Image classification data set "img_simulator" (undo76/CarND-Capstone on GitHub). Class labels (4): green light, none, red light, yellow light.

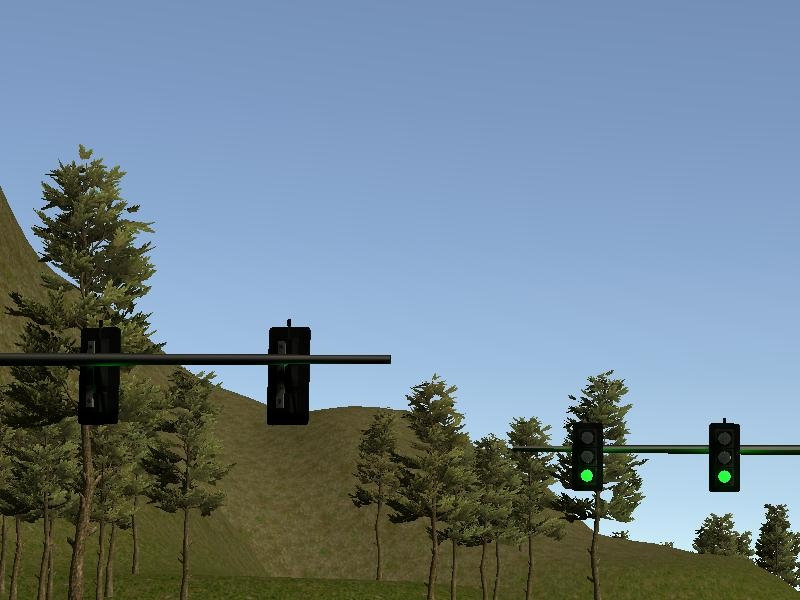
Label: green light

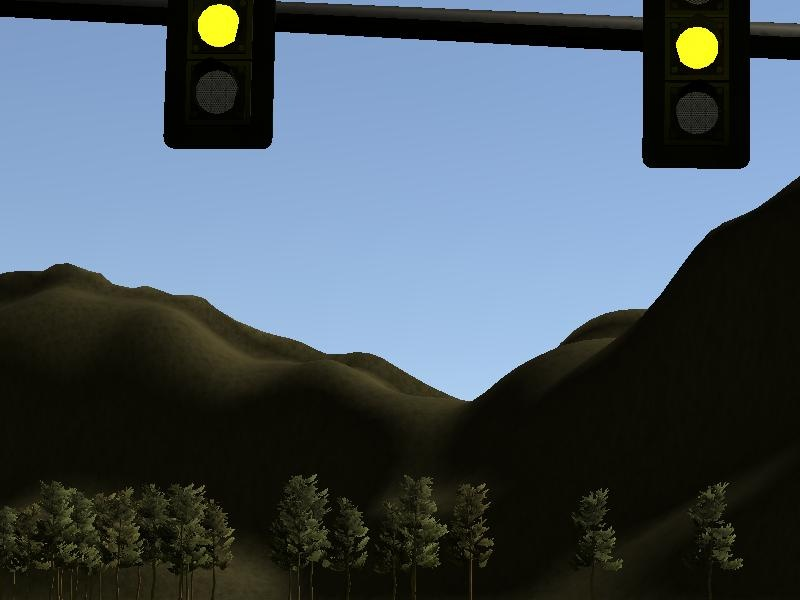
Label: yellow light

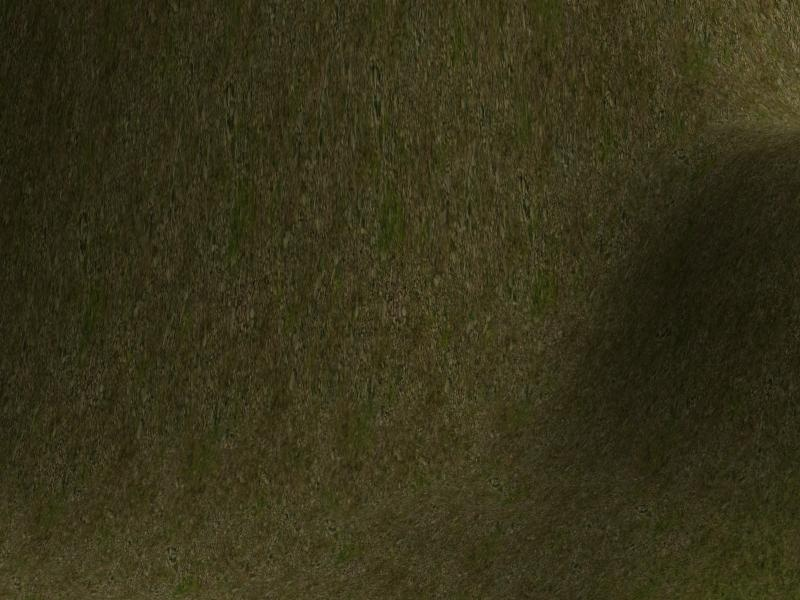
Label: none

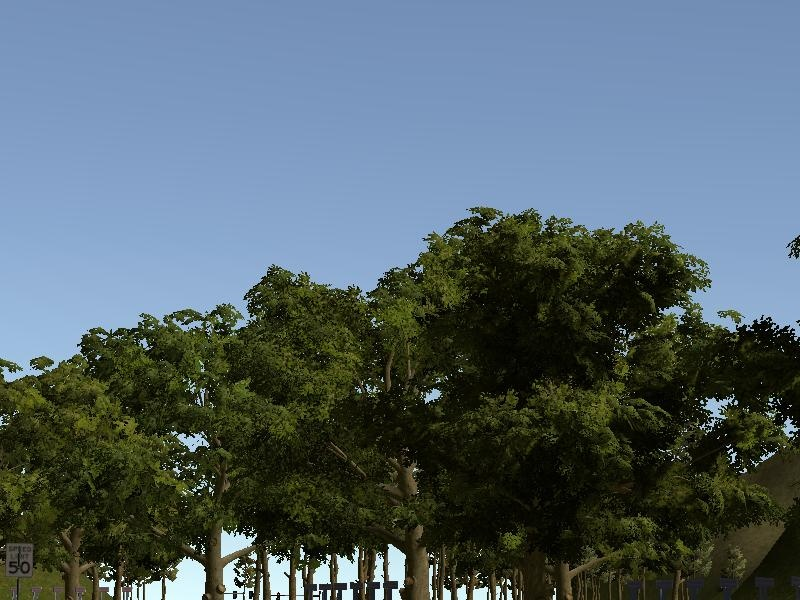
Label: none

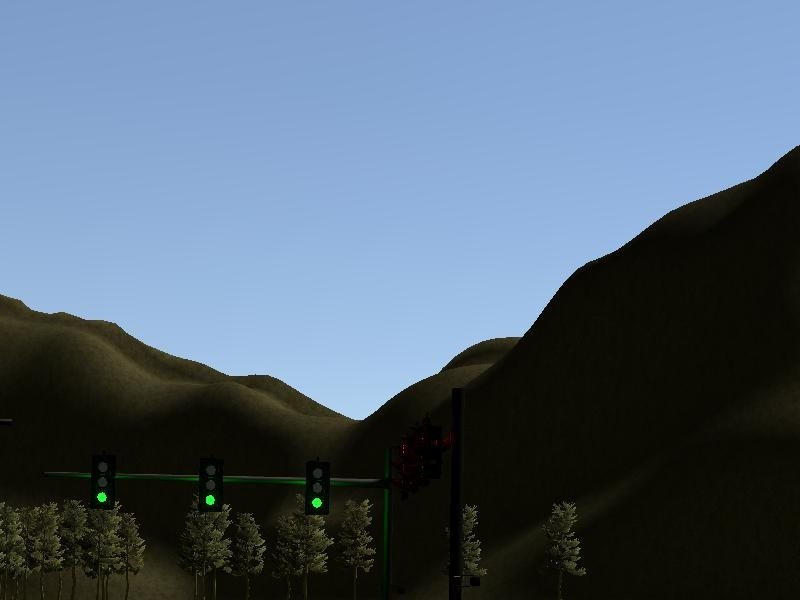
Label: green light

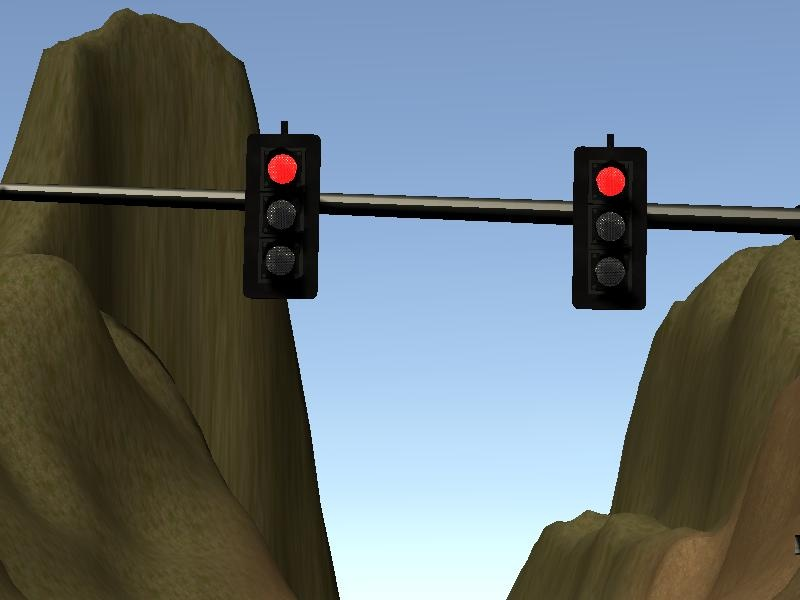
Label: red light
